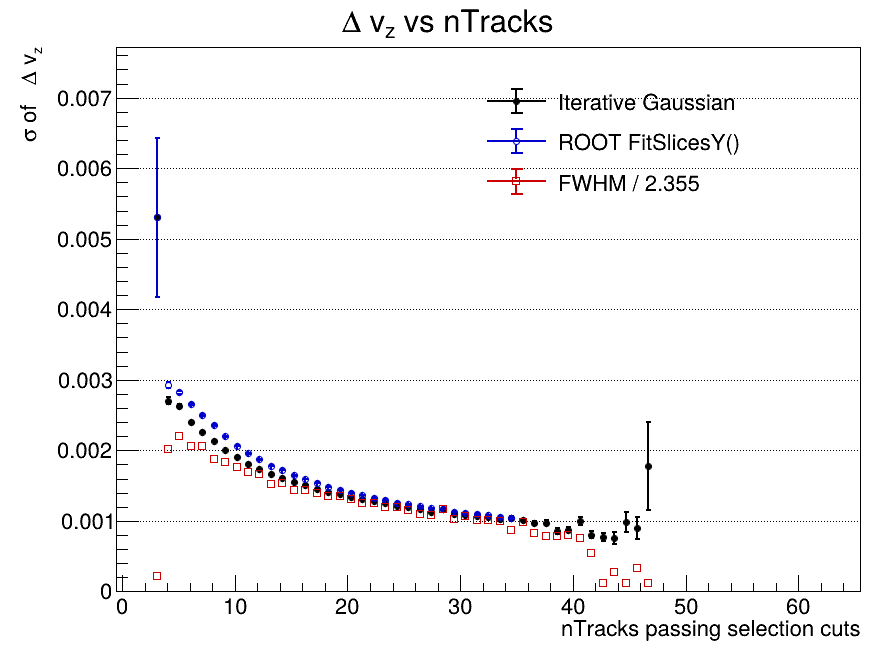

Data behind this chart, as committed beside it:
x_low, x_high, x_center, entries, iterative_mean, iterative_mean_error, iterative_sigma, iterative_sigma_error, iterative_chi2_ndf, iterative_iterations, iterative_fit_status, fitslicesy_sigma, fitslicesy_sigma_error, fwhm, fwhm_sigma
-0.5, 0.5154, 0.007692, 0, nan, nan, nan, nan, nan, 0, -1, 0, 0, nan, nan
0.5154, 1.531, 1.023, 6, nan, nan, nan, nan, nan, 0, -1, 0, 0, nan, nan
1.531, 2.546, 2.038, 6, nan, nan, nan, nan, nan, 0, -1, 0, 0, nan, nan
2.546, 3.562, 3.054, 171, 0.0002896, 0.0007254, 0.005304, 0.001127, 0.5811, 2, 0, 0.005304, 0.001127, 0.0005, 0.0002123
3.562, 4.577, 4.069, 4480, -4.11869198709e-05, 4.81358261631e-05, 0.002702, 5.0060338051e-05, 1.272, 4, 0, 0.002925, 4.2603933174e-05, 0.004755, 0.002019
4.577, 5.592, 5.085, 12650, 1.41703802891e-05, 2.76248763401e-05, 0.002627, 2.84809795897e-05, 1.411, 4, 0, 0.002822, 2.34451749839e-05, 0.005194, 0.002206
5.592, 6.608, 6.1, 22047, 1.99925344099e-06, 1.92828864402e-05, 0.0024, 1.98469230566e-05, 1.637, 5, 0, 0.002656, 1.71522231101e-05, 0.004837, 0.002054
6.608, 7.623, 7.115, 30510, 1.5478826819e-06, 1.55271527566e-05, 0.002261, 1.60878223706e-05, 1.987, 4, 0, 0.002501, 1.36439797382e-05, 0.00486, 0.002064
7.623, 8.638, 8.131, 37466, 6.89001995659e-06, 1.30860399515e-05, 0.002138, 1.32637968476e-05, 1.953, 4, 0, 0.002359, 1.15127639926e-05, 0.004418, 0.001876
8.638, 9.654, 9.146, 42423, -1.64070358429e-06, 1.15522757024e-05, 0.001998, 1.19102607264e-05, 2.664, 4, 0, 0.002198, 1.00696931938e-05, 0.004312, 0.001831
9.654, 10.67, 10.16, 46651, 1.61740394228e-05, 1.04575499014e-05, 0.001909, 1.06343400786e-05, 2.534, 4, 0, 0.002065, 8.74759281083e-06, 0.00414, 0.001758
10.67, 11.68, 11.18, 49377, -1.10936890335e-05, 9.56681312353e-06, 0.001808, 9.52446718193e-06, 2.098, 4, 0, 0.001959, 8.07512557664e-06, 0.003998, 0.001698
11.68, 12.7, 12.19, 51549, 1.01229454448e-05, 8.95856331038e-06, 0.001732, 8.88256377989e-06, 1.768, 4, 0, 0.001871, 7.39251699259e-06, 0.003912, 0.001661
12.7, 13.72, 13.21, 52216, 5.83462551428e-06, 8.58531195446e-06, 0.001666, 8.55643448845e-06, 2.252, 4, 0, 0.001783, 6.82935039664e-06, 0.003601, 0.001529
13.72, 14.73, 14.22, 53043, 2.8072008442e-06, 8.31485075416e-06, 0.001613, 8.34452305375e-06, 1.564, 4, 0, 0.001722, 6.4763956544e-06, 0.00361, 0.001533
14.73, 15.75, 15.24, 52683, 1.12195888138e-05, 7.96855555975e-06, 0.001553, 7.89084668289e-06, 1.656, 4, 0, 0.001645, 6.17838382218e-06, 0.00338, 0.001435
15.75, 16.76, 16.25, 51715, 1.19213542769e-05, 7.80823030601e-06, 0.001512, 7.70831394249e-06, 1.243, 4, 0, 0.001593, 5.9122702289e-06, 0.003382, 0.001436
16.76, 17.78, 17.27, 50280, 1.98636527221e-06, 7.68970692269e-06, 0.001454, 7.6765520365e-06, 1.158, 4, 0, 0.001539, 5.83773424553e-06, 0.003277, 0.001392
17.78, 18.79, 18.28, 47802, 5.45685355352e-06, 7.4620077835e-06, 0.001404, 7.32285725939e-06, 1.968, 4, 0, 0.001483, 5.74599961407e-06, 0.003187, 0.001353
18.79, 19.81, 19.3, 45206, 3.90793884491e-06, 7.66086885572e-06, 0.001375, 7.66810671802e-06, 1.157, 3, 0, 0.001444, 5.64258215652e-06, 0.003182, 0.001351
19.81, 20.82, 20.32, 41712, 2.48460639703e-06, 7.59613623021e-06, 0.001333, 7.42949949691e-06, 1.395, 4, 0, 0.001401, 5.67160394255e-06, 0.003079, 0.001307
20.82, 21.84, 21.33, 38770, 1.37008007978e-05, 7.93708290695e-06, 0.001311, 8.03836278503e-06, 1.434, 3, 0, 0.001366, 5.72778376432e-06, 0.002949, 0.001252
21.84, 22.85, 22.35, 35290, 6.49172606716e-06, 7.97044772395e-06, 0.001277, 7.85096320994e-06, 1.074, 3, 0, 0.001327, 5.66907005862e-06, 0.002939, 0.001248
22.85, 23.87, 23.36, 30943, -6.35151352945e-06, 8.23722308371e-06, 0.001251, 8.03952465935e-06, 0.9861, 3, 0, 0.001299, 6.04408025559e-06, 0.00281, 0.001193
23.87, 24.88, 24.38, 27333, -8.7643489319e-06, 8.62100249186e-06, 0.001208, 8.54428295466e-06, 1.205, 4, 0, 0.001258, 6.13366121586e-06, 0.002806, 0.001192
24.88, 25.9, 25.39, 23623, 1.21178383465e-05, 9.08596904339e-06, 0.001193, 8.97089070184e-06, 1.267, 3, 0, 0.001237, 6.34991820171e-06, 0.002723, 0.001156
25.9, 26.92, 26.41, 20696, -4.44775582875e-06, 9.34362977732e-06, 0.001165, 8.97945352303e-06, 1.127, 3, 0, 0.001204, 6.70162925752e-06, 0.002585, 0.001098
26.92, 27.93, 27.42, 17365, 1.0101526196e-05, 1.01342358899e-05, 0.001129, 1.00636438909e-05, 1.263, 4, 0, 0.00118, 7.21263181975e-06, 0.002548, 0.001082
27.93, 28.95, 28.44, 14737, 9.63311434771e-06, 1.10562721079e-05, 0.001168, 1.05337522937e-05, 1.009, 2, 0, 0.001172, 7.20588695721e-06, 0.00275, 0.001168
28.95, 29.96, 29.45, 12149, -1.0821605486e-05, 1.15441661179e-05, 0.001097, 1.11677294454e-05, 0.7072, 3, 0, 0.001132, 8.0448858777e-06, 0.002426, 0.00103
29.96, 30.98, 30.47, 9609, -5.67338749854e-06, 1.2946377662e-05, 0.001077, 1.25206559163e-05, 0.9115, 3, 0, 0.00111, 8.91199608382e-06, 0.002511, 0.001066
30.98, 31.99, 31.48, 7791, -1.07127058385e-06, 1.43241889828e-05, 0.001062, 1.43721878466e-05, 1.175, 4, 0, 0.001099, 9.76523289179e-06, 0.00239, 0.001015
31.99, 33.01, 32.5, 11080, -1.79903661081e-05, 1.17819511959e-05, 0.001052, 1.17803335996e-05, 0.3303, 4, 0, 0.001079, 7.9433861013e-06, 0.002389, 0.001014
33.01, 34.02, 33.52, 3804, -2.16052902368e-05, 1.92700123307e-05, 0.00102, 1.82907157803e-05, 0.7171, 3, 0, 0.001052, 1.32054041445e-05, 0.002339, 0.0009934
34.02, 35.04, 34.53, 2867, 1.85782236412e-06, 2.29502778742e-05, 0.001041, 2.29430263126e-05, 1.812, 2, 0, 0.00104, 1.48401308318e-05, 0.002036, 0.0008645
35.04, 36.05, 35.55, 2165, -1.21747628335e-05, 2.50451251013e-05, 0.001009, 2.35661510531e-05, 0.8537, 3, 0, 0, 0, 0.002319, 0.0009849
36.05, 37.07, 36.56, 1622, 2.55407019556e-05, 2.86965936603e-05, 0.00097, 2.83413822713e-05, 1.083, 3, 0, 0, 0, 0.001948, 0.0008272
37.07, 38.08, 37.58, 1285, 2.28100818936e-05, 3.31216972739e-05, 0.0009762, 3.24341444093e-05, 1.648, 2, 0, 0, 0, 0.00184, 0.0007814
38.08, 39.1, 38.59, 895, 4.36563871228e-05, 3.44072481074e-05, 0.0008564, 3.60746361947e-05, 0.6715, 3, 0, 0, 0, 0.001857, 0.0007887
39.1, 40.12, 39.61, 688, 2.65619826614e-05, 4.01116007958e-05, 0.000876, 3.84036012265e-05, 0.8885, 3, 0, 0, 0, 0.001872, 0.000795
40.12, 41.13, 40.62, 480, 8.0409697947e-05, 5.36788295938e-05, 0.0009962, 5.34286592927e-05, 0.6864, 3, 0, 0, 0, 0.001768, 0.0007509
41.13, 42.15, 41.64, 321, 7.66999335032e-05, 5.48778270666e-05, 0.0008056, 5.48402056234e-05, 1.137, 3, 0, 0, 0, 0.001293, 0.0005492
42.15, 43.16, 42.65, 213, 8.56765812118e-05, 6.77054272307e-05, 0.0007737, 5.50141744968e-05, 1.286, 4, 0, 0, 0, 0.0002848, 0.0001209
43.16, 44.18, 43.67, 151, -0.0002396, 8.28550969271e-05, 0.0007568, 8.00340159055e-05, 1.145, 4, 0, 0, 0, 0.00065, 0.000276
44.18, 45.19, 44.68, 94, 8.53648313992e-05, 0.0001424, 0.0009865, 0.0001453, 0.7723, 3, 0, 0, 0, 0.0002641, 0.0001122
45.19, 46.21, 45.7, 81, 6.49799076645e-05, 0.0001338, 0.0009042, 0.0001566, 0.7289, 3, 0, 0, 0, 0.0007787, 0.0003307
46.21, 47.22, 46.72, 50, -7.53593924011e-05, 0.0005034, 0.001777, 0.0006244, 0.4513, 2, 0, 0, 0, 0.00028, 0.0001189
47.22, 48.24, 47.73, 34, nan, nan, nan, nan, nan, 0, -1, 0, 0, nan, nan
48.24, 49.25, 48.75, 17, nan, nan, nan, nan, nan, 0, -1, 0, 0, nan, nan
49.25, 50.27, 49.76, 11, nan, nan, nan, nan, nan, 0, -1, 0, 0, nan, nan
50.27, 51.28, 50.78, 12, nan, nan, nan, nan, nan, 0, -1, 0, 0, nan, nan
51.28, 52.3, 51.79, 6, nan, nan, nan, nan, nan, 0, -1, 0, 0, nan, nan
52.3, 53.32, 52.81, 4, nan, nan, nan, nan, nan, 0, -1, 0, 0, nan, nan
53.32, 54.33, 53.82, 3, nan, nan, nan, nan, nan, 0, -1, 0, 0, nan, nan
54.33, 55.35, 54.84, 4, nan, nan, nan, nan, nan, 0, -1, 0, 0, nan, nan
55.35, 56.36, 55.85, 1, nan, nan, nan, nan, nan, 0, -1, 0, 0, nan, nan
56.36, 57.38, 56.87, 1, nan, nan, nan, nan, nan, 0, -1, 0, 0, nan, nan
57.38, 58.39, 57.88, 2, nan, nan, nan, nan, nan, 0, -1, 0, 0, nan, nan
58.39, 59.41, 58.9, 0, nan, nan, nan, nan, nan, 0, -1, 0, 0, nan, nan
59.41, 60.42, 59.92, 0, nan, nan, nan, nan, nan, 0, -1, 0, 0, nan, nan
... 5 more rows
